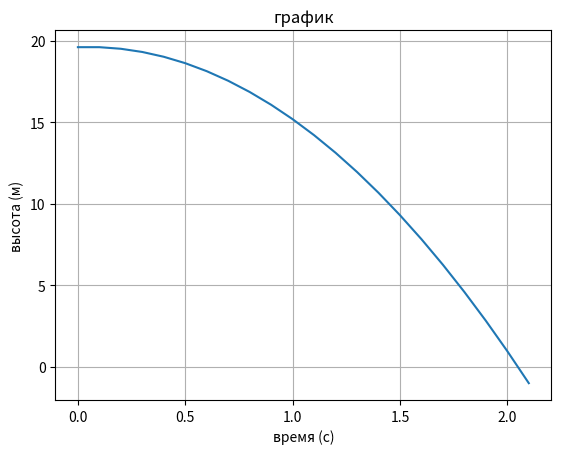

The matplotlib source for this figure:
#Вы должны установить matplotlib перед запуском говнокода

import matplotlib.pyplot as plt
import numpy as npy

g = 9.81
dt = 0.1
h0 = 19.6
y = 0 
v = 0 
t = 0
h = 1

t_arr = []
h_arr = []

t_arr.append(t)
h_arr.append(h0)


while h > 0:
    y += v*dt
    v += g*dt
    h = h0-y
    t+= dt
    print  (str(t) + "  " + "{:.3f}".format(y) + "  " + "{:.3f}".format(h) + "  " + "{:.3f}".format(v))
    t_arr.append (t)
    h_arr.append (h)


fix, ax = plt.subplots()
ax.plot(t_arr, h_arr)

ax.set (xlabel = 'время (с)', ylabel = 'высота (м)', title = 'график')

ax.grid()

plt.show()
